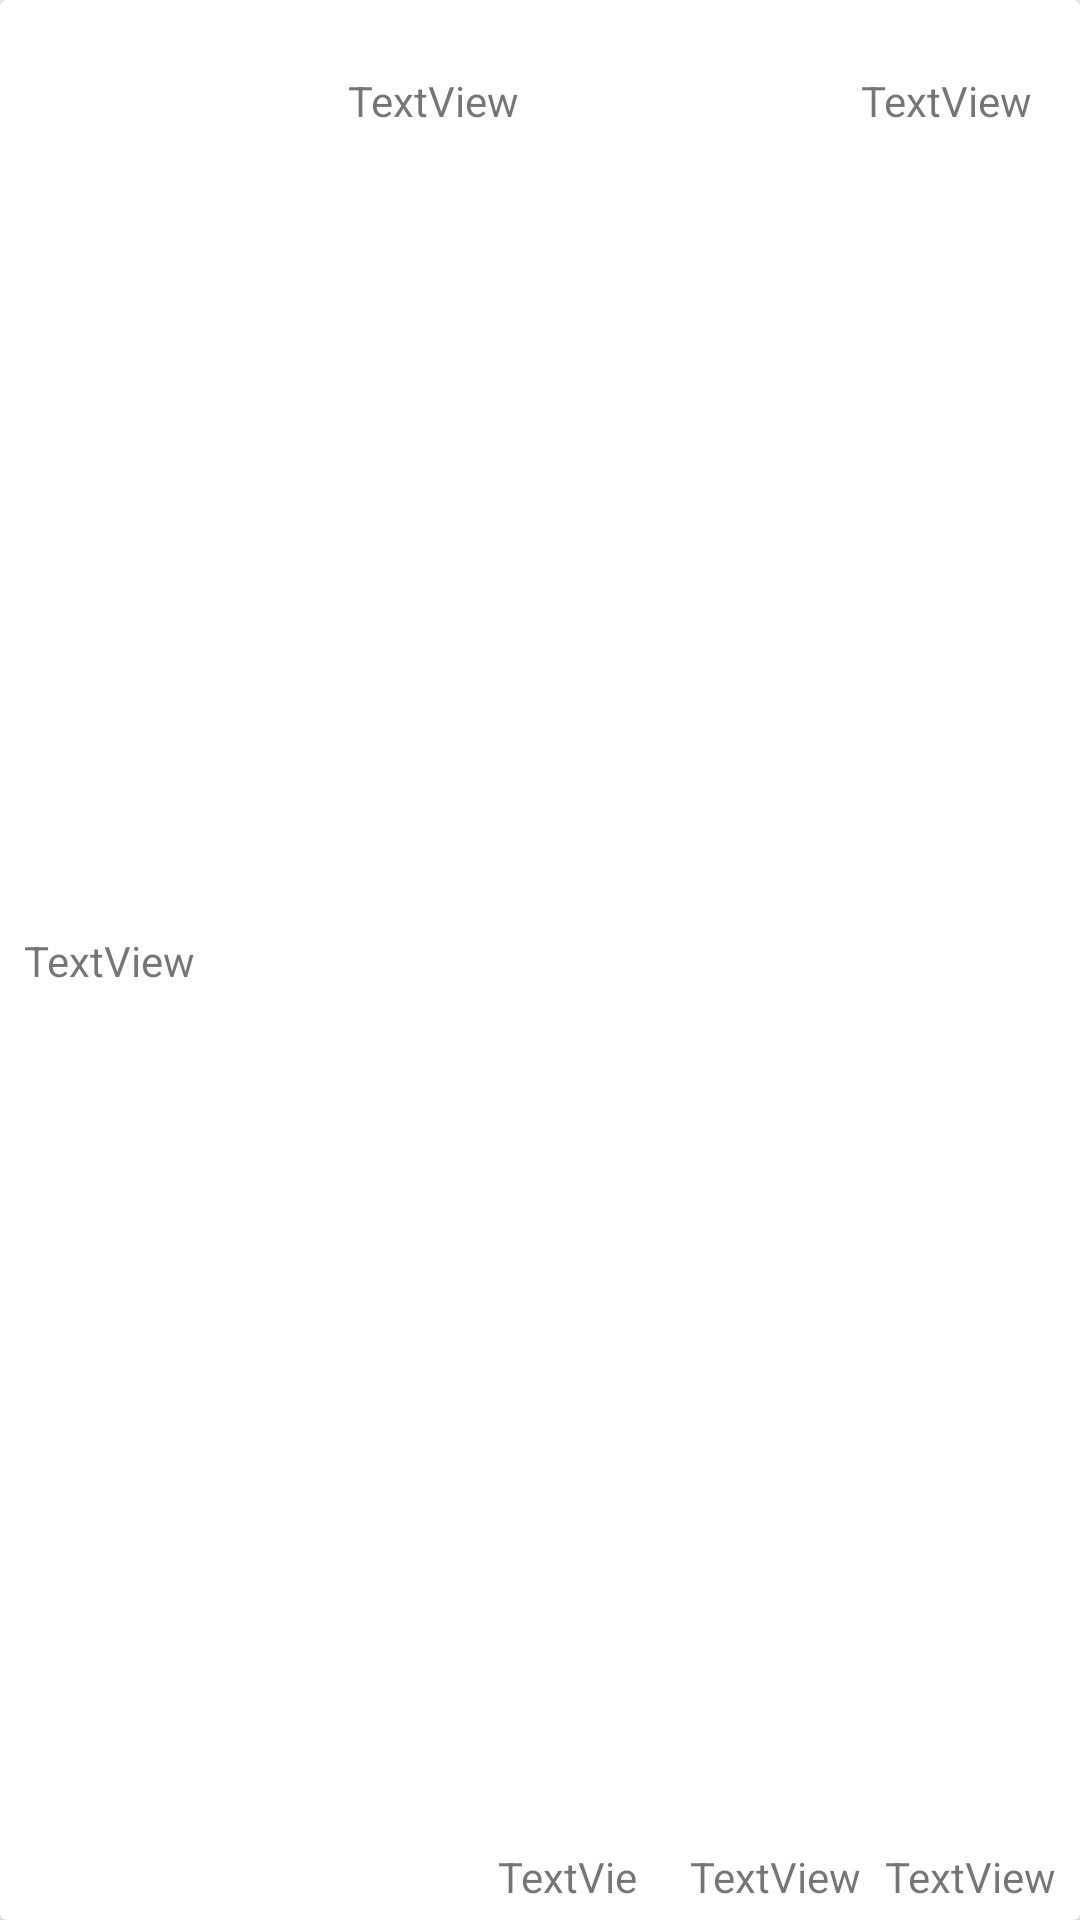

Produce the Android XML layout that renders to this screen, including the resource entries it uses.
<!-- AndroidManifest.xml: application theme AppTheme -->
<!-- res/layout/ranking_list_item_layout.xml -->
<?xml version="1.0" encoding="utf-8"?>
<android.support.v7.widget.CardView
xmlns:android="http://schemas.android.com/apk/res/android"
xmlns:app="http://schemas.android.com/apk/res-auto"
xmlns:tools="http://schemas.android.com/tools"
    android:layout_width="match_parent"
    android:layout_height="92dp">

    <android.support.constraint.ConstraintLayout
        android:layout_width="match_parent"
        android:layout_height="match_parent">

        <TextView
            android:id="@+id/numPlayed"
            android:layout_width="56dp"
            android:layout_height="16dp"
            android:text="TextView"
            app:layout_constraintRight_toLeftOf="@+id/numDraws"
            android:layout_marginRight="8dp"
            app:layout_constraintBottom_toBottomOf="parent"
            android:layout_marginBottom="8dp" />

        <TextView
            android:id="@+id/numWon"
            android:layout_width="wrap_content"
            android:layout_height="wrap_content"
            android:text="TextView"
            app:layout_constraintBaseline_toBaselineOf="@+id/numDraws"
            android:layout_marginRight="8dp"
            app:layout_constraintRight_toRightOf="parent" />

        <TextView
            android:id="@+id/numDraws"
            android:layout_width="wrap_content"
            android:layout_height="wrap_content"
            android:text="TextView"
            app:layout_constraintBaseline_toBaselineOf="@+id/numPlayed"
            app:layout_constraintRight_toLeftOf="@+id/numWon"
            android:layout_marginRight="8dp" />

        <TextView
            android:id="@+id/totalScore"
            android:layout_width="wrap_content"
            android:layout_height="wrap_content"
            android:text="TextView"
            android:layout_marginRight="16dp"
            app:layout_constraintRight_toRightOf="parent"
            app:layout_constraintTop_toTopOf="parent"
            android:layout_marginTop="24dp" />

        <TextView
            android:id="@+id/namePlayer"
            android:layout_width="wrap_content"
            android:layout_height="wrap_content"
            android:text="TextView"
            app:layout_constraintRight_toLeftOf="@+id/totalScore"
            android:layout_marginRight="8dp"
            android:layout_marginLeft="8dp"
            app:layout_constraintLeft_toLeftOf="parent"
            app:layout_constraintHorizontal_bias="0.504"
            app:layout_constraintTop_toTopOf="parent"
            android:layout_marginTop="24dp" />

        <TextView
            android:id="@+id/rankPosition"
            android:layout_width="wrap_content"
            android:layout_height="wrap_content"
            android:text="TextView"
            app:layout_constraintBottom_toBottomOf="parent"
            android:layout_marginBottom="8dp"
            app:layout_constraintTop_toTopOf="parent"
            android:layout_marginTop="8dp"
            android:layout_marginLeft="8dp"
            app:layout_constraintLeft_toLeftOf="parent" />
    </android.support.constraint.ConstraintLayout>
</android.support.v7.widget.CardView>
<!-- resources referenced by this layout -->
<resources>
  <style name="AppTheme" parent="Theme.AppCompat.Light.DarkActionBar">
          
          <item name="colorPrimary">@color/colorPrimary</item>
          <item name="colorPrimaryDark">@color/colorPrimaryDark</item>
          <item name="colorAccent">@color/colorAccent</item>
      </style>
  <color name="colorPrimary">#3f51b5</color>
  <color name="colorPrimaryDark">#303F9F</color>
  <color name="colorAccent">#FF4081</color>
</resources>
